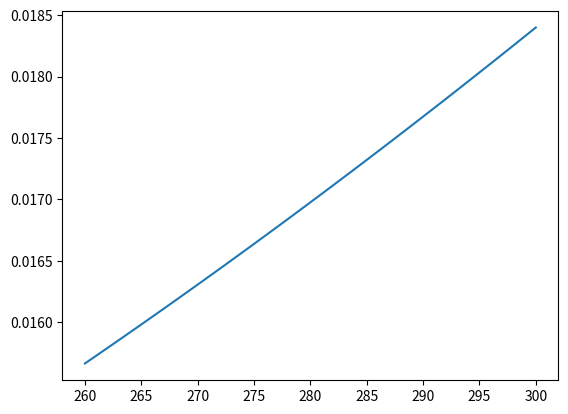

Write the Python code that produced this figure.
import numpy as np

# Constants
R = 8.314  # J/(mol K)

# Liquid phase properties
def mu_liquid(T):
    """Dynamic viscosity of liquid (Pa.s) as a function of temperature (K)"""
    return 2.71 * np.exp(-0.0352 * T)

def rho_liquid(T):
    """Density of liquid (kg/m^3) as a function of temperature (K)"""
    return (999.84 + 16.945 * T - 7.99e-3 * T**2 - 46.17e-6 * T**3 + 105.56e-9 * T**4 - 280.54e-12 * T**5)/(1 + 16.88e-3 * T)

def sigma_liquid(T):
    """Surface tension of liquid (N/m) as a function of temperature (K)"""
    return 1e-3 * (71.18 - 0.1435 * T + 16.88 * T**2)

def kappa_liquid(T):
    """Thermal conductivity of liquid (W/m K) as a function of temperature (K)"""
    return ((T/228) - 1)**0.18

def psat_liquid(T):
    """Saturation pressure (Pa) as a function of temperature (K)"""
    return 611.2 * np.exp(1045.85115 - 21394.66626 / T + 1.09697 * T - 1.300374 * 10**(-3) * T**2 +
                          7.747299 * 10**(-7) * T**3 - 2.1649 * 10**(-12) * T**4 - 211.3896 * np.log(T))

def cp_liquid(T):
    """Specific heat capacity of liquid (J/kg K) as a function of temperature (K)"""
    T = T - 273.15 # Polynomial expects temperature in deg. C
    return 4213.1 - 2.92247 * T + 0.14372 * T**2 - 5e-4 * T**3 - 1e-4 * T**4 + 2e-5 * T**5

# Vapor phase properties
def mu_vapor(T):
    """Dynamic viscosity of vapor (Pa.s) as a function of temperature (K)"""
    return (1e-4 * np.sqrt(T) * (0.647 * (1 + 0.282 * T / (132 + T))))

def cp_vapor(T):
    """Specific heat capacity of vapor (J/kg K) as a function of temperature (K)"""
    return 1875.711 - 3.465e-1 * T - 5.199e-4 * T**2 + 7.240e-6 * T**3

def kappa_vapor(T):
    """Thermal conductivity of vapor (W/m K) as a function of temperature (K)"""
    return 0.0088 - 1e-5 * T + 1.4e-7 * T**2

M_water_vapor = 0.018

def rho_vapor(T, p):
    """Density of vapor (kg/m^3) as a function of temperature (K)"""
    return p * M_water_vapor / (R * T)

# Solid phase properties (constants)
solid_properties = {
    "copper": {"k": 386, "rho": 8930, "cp": 385},
    "aluminum": {"k": 230, "rho": 2700, "cp": 900},
    "borosilicate_glass": {"k": 1.14, "rho": 2210, "cp": 730}
}

def k_solid(material):
    """Thermal conductivity of solid (W/m K)"""
    return solid_properties[material]["k"]

def rho_solid(material):
    """Density of solid (kg/m^3)"""
    return solid_properties[material]["rho"]

def cp_solid(material):
    """Specific heat capacity of solid (J/kg K)"""
    return solid_properties[material]["cp"]

if __name__ == "__main__":
    import matplotlib.pyplot as plt
    T = np.linspace(260, 300)
    plt.plot(T, kappa_vapor(T))
    plt.show()